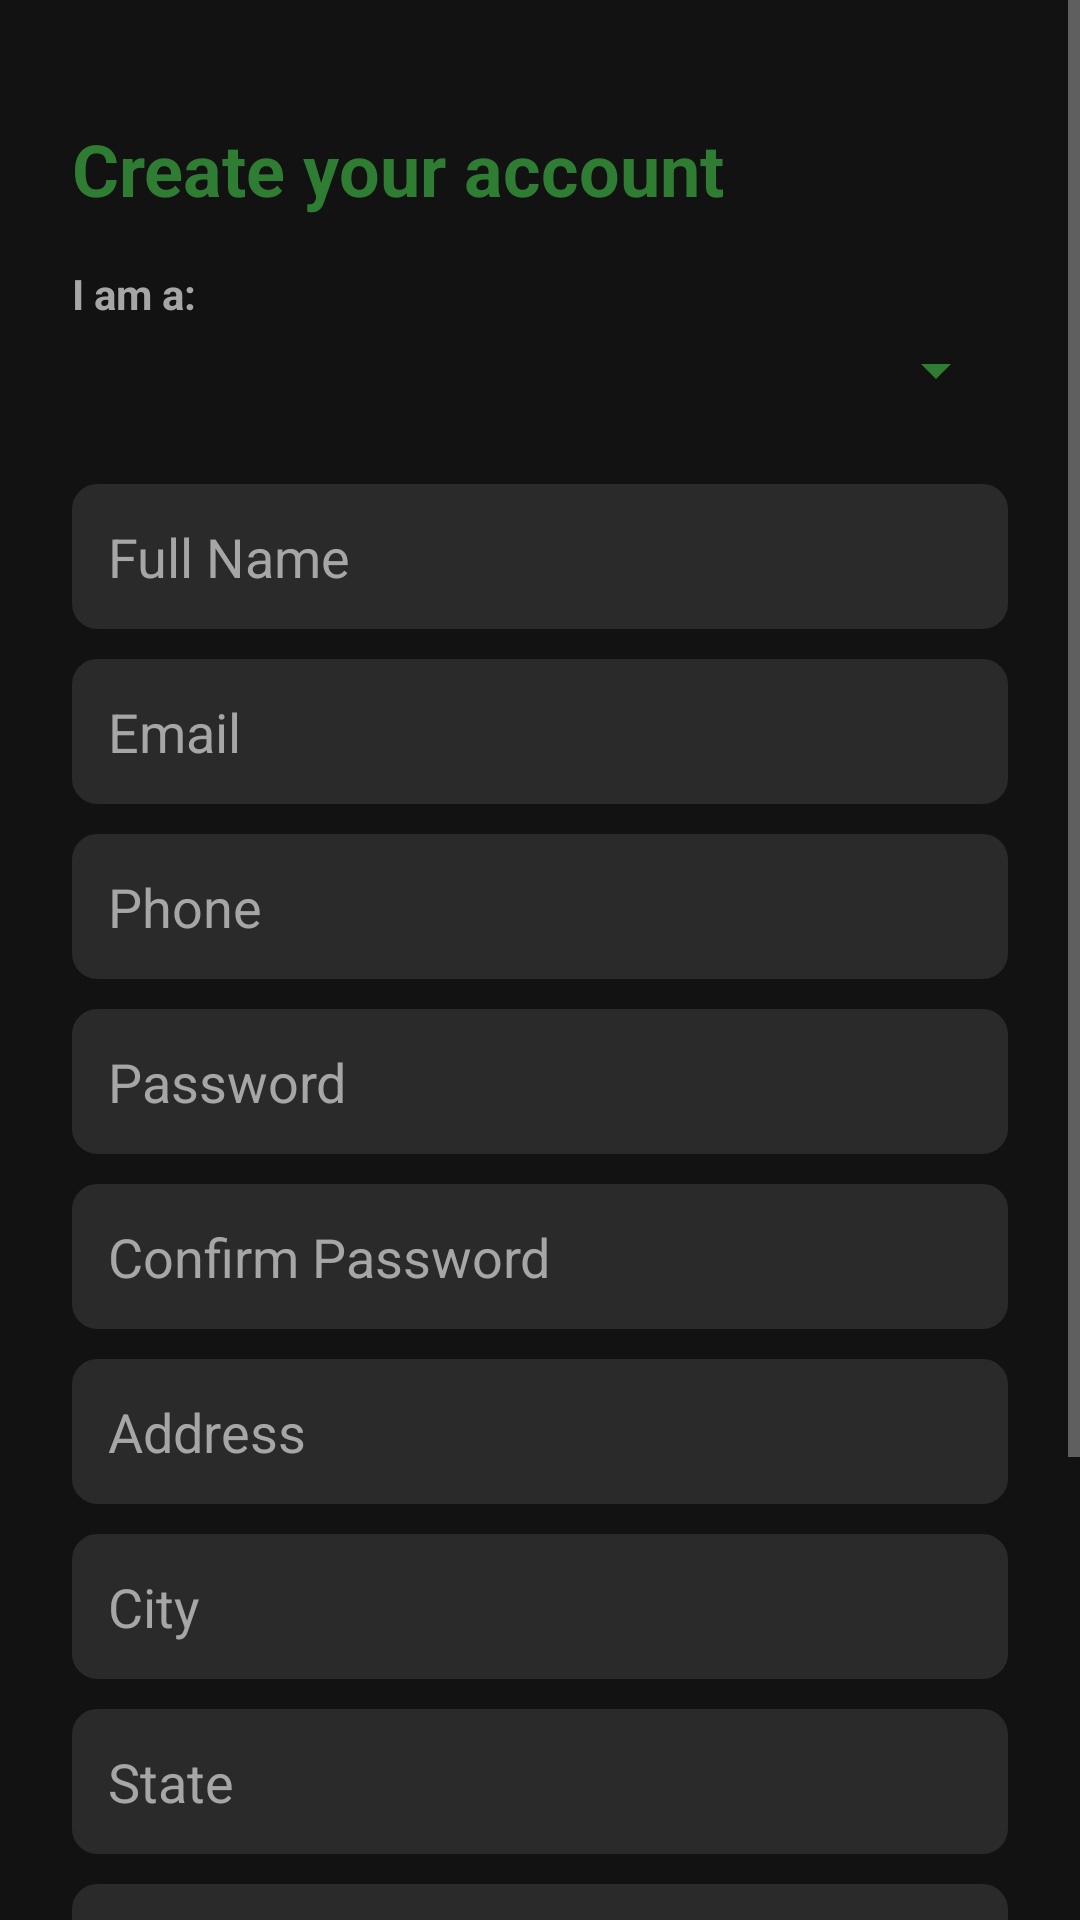

Reconstruct the res/layout file that produces this screen, plus the resources it refers to.
<!-- AndroidManifest.xml: application theme Theme.FarmConnect -->
<!-- res/layout/activity_register.xml -->
<?xml version="1.0" encoding="utf-8"?>
<ScrollView
    xmlns:android="http://schemas.android.com/apk/res/android"
    android:layout_width="match_parent"
    android:layout_height="match_parent"
    android:background="@color/background"
    android:fillViewport="true">

    <LinearLayout
        android:layout_width="match_parent"
        android:layout_height="wrap_content"
        android:orientation="vertical"
        android:padding="24dp">

        
        
        

        <TextView
            android:layout_width="wrap_content"
            android:layout_height="wrap_content"
            android:layout_marginTop="16dp"
            android:layout_marginBottom="16dp"
            android:text="Create your account"
            android:textColor="@color/farm_green"
            android:textSize="24sp"
            android:textStyle="bold" />

        
        
        

        <TextView
            android:layout_width="wrap_content"
            android:layout_height="wrap_content"
            android:layout_marginBottom="4dp"
            android:text="I am a:"
            android:textColor="@color/text_secondary"
            android:textStyle="bold" />

        <Spinner
            android:id="@+id/roleSpinner"
            android:layout_width="match_parent"
            android:layout_height="wrap_content"
            android:layout_marginBottom="16dp"
            android:backgroundTint="@color/farm_green" />

        
        
        

        <EditText
            android:id="@+id/nameInput"
            style="@style/RegisterField"
            android:hint="Full Name" />

        <EditText
            android:id="@+id/emailInput"
            style="@style/RegisterField"
            android:hint="Email"
            android:inputType="textEmailAddress" />

        <EditText
            android:id="@+id/phoneInput"
            style="@style/RegisterField"
            android:hint="Phone"
            android:inputType="phone" />

        <EditText
            android:id="@+id/passwordInput"
            style="@style/RegisterField"
            android:hint="Password"
            android:inputType="textPassword" />

        <EditText
            android:id="@+id/confirmPasswordInput"
            style="@style/RegisterField"
            android:hint="Confirm Password"
            android:inputType="textPassword" />

        
        
        

        <EditText
            android:id="@+id/addressInput"
            style="@style/RegisterField"
            android:hint="Address" />

        <EditText
            android:id="@+id/cityInput"
            style="@style/RegisterField"
            android:hint="City" />

        <EditText
            android:id="@+id/stateInput"
            style="@style/RegisterField"
            android:hint="State" />

        <EditText
            android:id="@+id/pincodeInput"
            style="@style/RegisterField"
            android:hint="Pincode"
            android:inputType="number" />

        
        
        

        <LinearLayout
            android:id="@+id/farmerFieldsContainer"
            android:layout_width="match_parent"
            android:layout_height="wrap_content"
            android:orientation="vertical"
            android:visibility="gone">

            <TextView
                android:layout_width="wrap_content"
                android:layout_height="wrap_content"
                android:layout_marginTop="12dp"
                android:text="Farm details"
                android:textColor="@color/text_secondary"
                android:textStyle="bold" />

            <EditText
                android:id="@+id/farmNameInput"
                style="@style/RegisterField"
                android:hint="Farm Name" />

            <EditText
                android:id="@+id/farmAddressInput"
                style="@style/RegisterField"
                android:hint="Farm Address" />

        </LinearLayout>

        
        
        

        <ProgressBar
            android:id="@+id/progressBar"
            android:layout_width="wrap_content"
            android:layout_height="wrap_content"
            android:layout_gravity="center"
            android:layout_marginTop="12dp"
            android:visibility="gone" />

        
        
        

        <Button
            android:id="@+id/registerButton"
            android:layout_width="match_parent"
            android:layout_height="wrap_content"
            android:layout_marginTop="20dp"
            android:backgroundTint="@color/farm_green"
            android:padding="14dp"
            android:text="Register"
            android:textColor="@color/white" />

        
        
        

        <TextView
            android:id="@+id/loginLink"
            android:layout_width="wrap_content"
            android:layout_height="wrap_content"
            android:layout_gravity="center"
            android:layout_marginTop="16dp"
            android:layout_marginBottom="24dp"
            android:padding="8dp"
            android:text="Already have an account? Login"
            android:textColor="@color/farm_green" />

    </LinearLayout>

</ScrollView>
<!-- resources referenced by this layout -->
<resources>
  <color name="background">#121212</color>
  <color name="farm_green">#2E7D32</color>
  <color name="text_secondary">#A6A6A6</color>
  <color name="white">#FFFFFF</color>
  <style name="RegisterField">
          <item name="android:layout_width">match_parent</item>
          <item name="android:layout_height">wrap_content</item>
          <item name="android:layout_marginTop">10dp</item>
          <item name="android:padding">12dp</item>
          <item name="android:background">@drawable/bg_input_field</item>
          <item name="android:textColor">@color/text_primary</item>
          <item name="android:textColorHint">@color/text_secondary</item>
      </style>
  <style name="Theme.FarmConnect" parent="Theme.MaterialComponents.NoActionBar">
          <item name="colorPrimary">@color/farm_green</item>
          <item name="colorPrimaryVariant">@color/farm_green_dark</item>
          <item name="colorOnPrimary">@color/white</item>
          <item name="colorSecondary">@color/farm_amber</item>
          <item name="colorSecondaryVariant">@color/farm_amber</item>
          <item name="colorOnSecondary">@color/black</item>
          <item name="android:windowBackground">@color/background</item>
          <item name="android:statusBarColor">@color/farm_green_dark</item>
          
          <item name="android:textColorPrimary">@color/text_primary</item>
          <item name="android:editTextColor">@color/text_primary</item>
          <item name="android:textColorHint">@color/text_secondary</item>
          <item name="colorOnSurface">@color/text_primary</item>
          <item name="colorControlActivated">@color/farm_green_light</item>
          <item name="colorControlNormal">@color/text_secondary</item>
          <item name="android:textCursorDrawable">@null</item>
      </style>
  <!-- drawable bg_input_field (drawable) -->
  <?xml version="1.0" encoding="utf-8"?>
  <shape xmlns:android="http://schemas.android.com/apk/res/android">
      <solid android:color="@color/chip_bg" />
      <stroke android:width="1dp" android:color="@color/divider" />
      <corners android:radius="8dp" />
  </shape>
  <color name="text_primary">#F5F5F5</color>
  <color name="farm_green_dark">#1B5E20</color>
  <color name="farm_amber">#F9A825</color>
  <color name="black">#000000</color>
  <color name="farm_green_light">#81C784</color>
  <color name="chip_bg">#2A2A2A</color>
  <color name="divider">#2A2A2A</color>
</resources>
